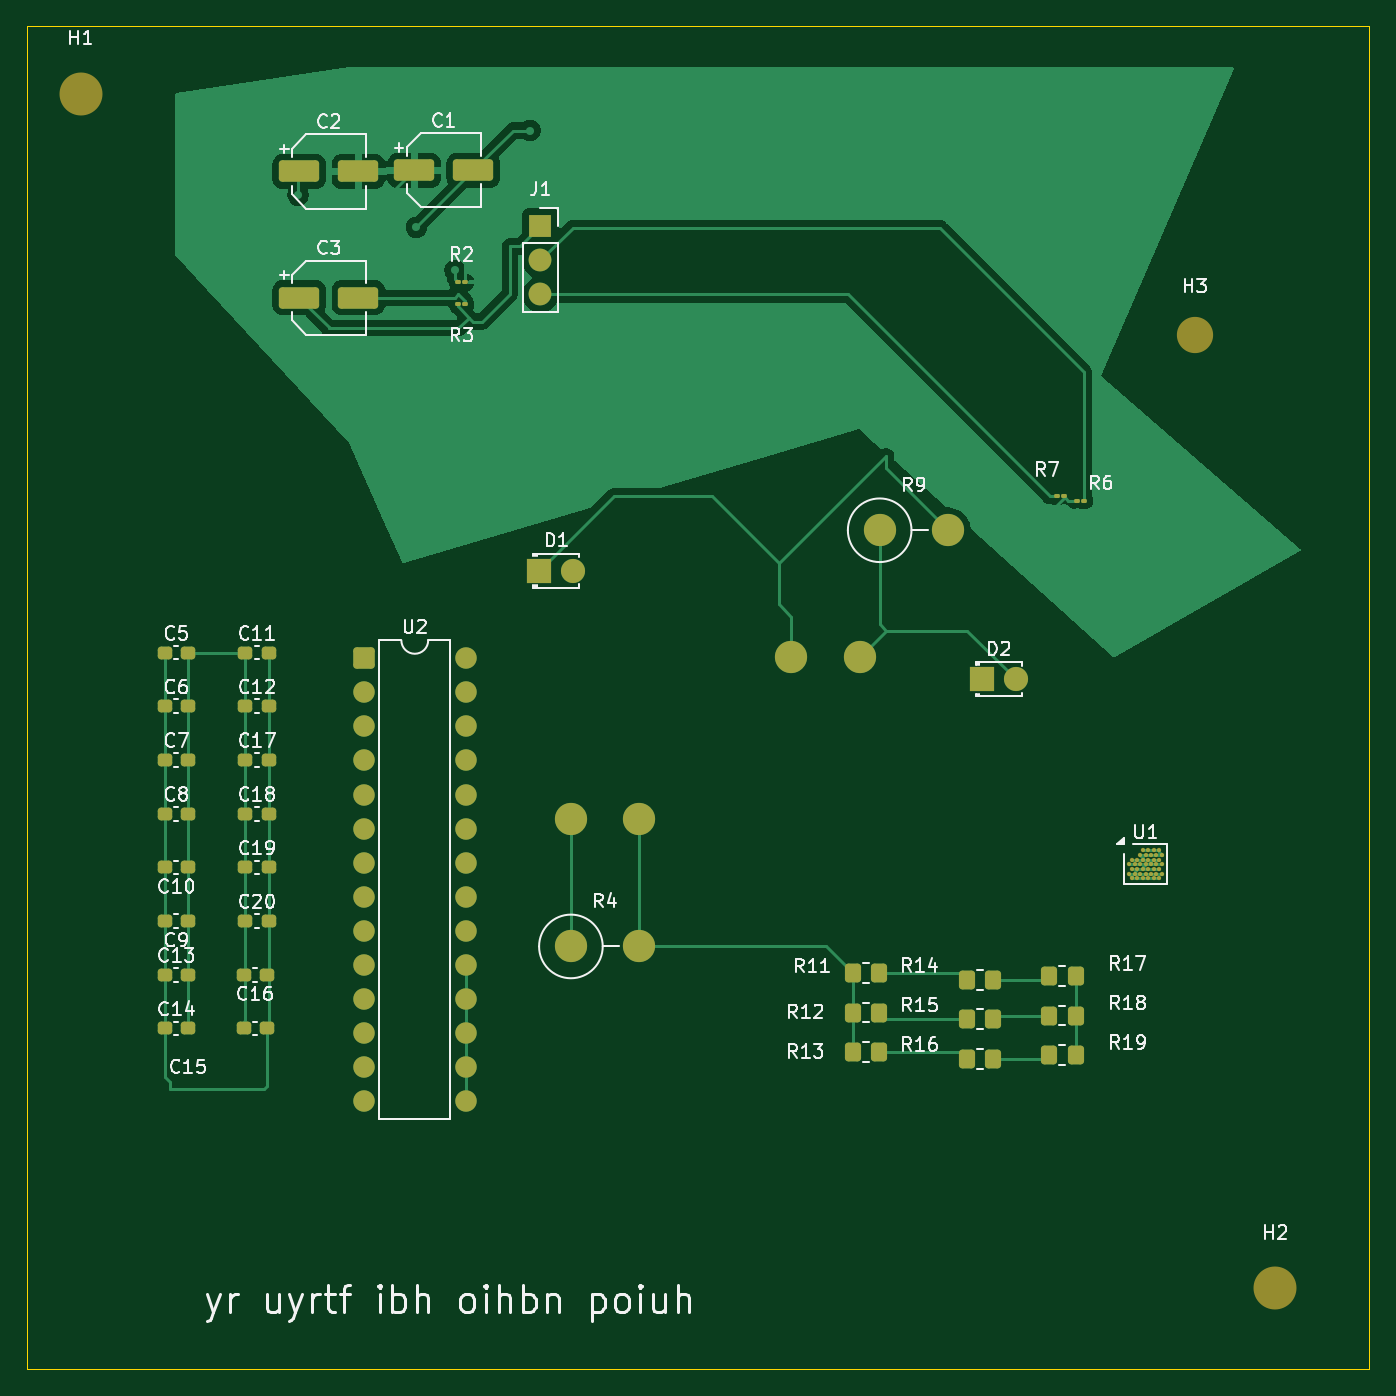
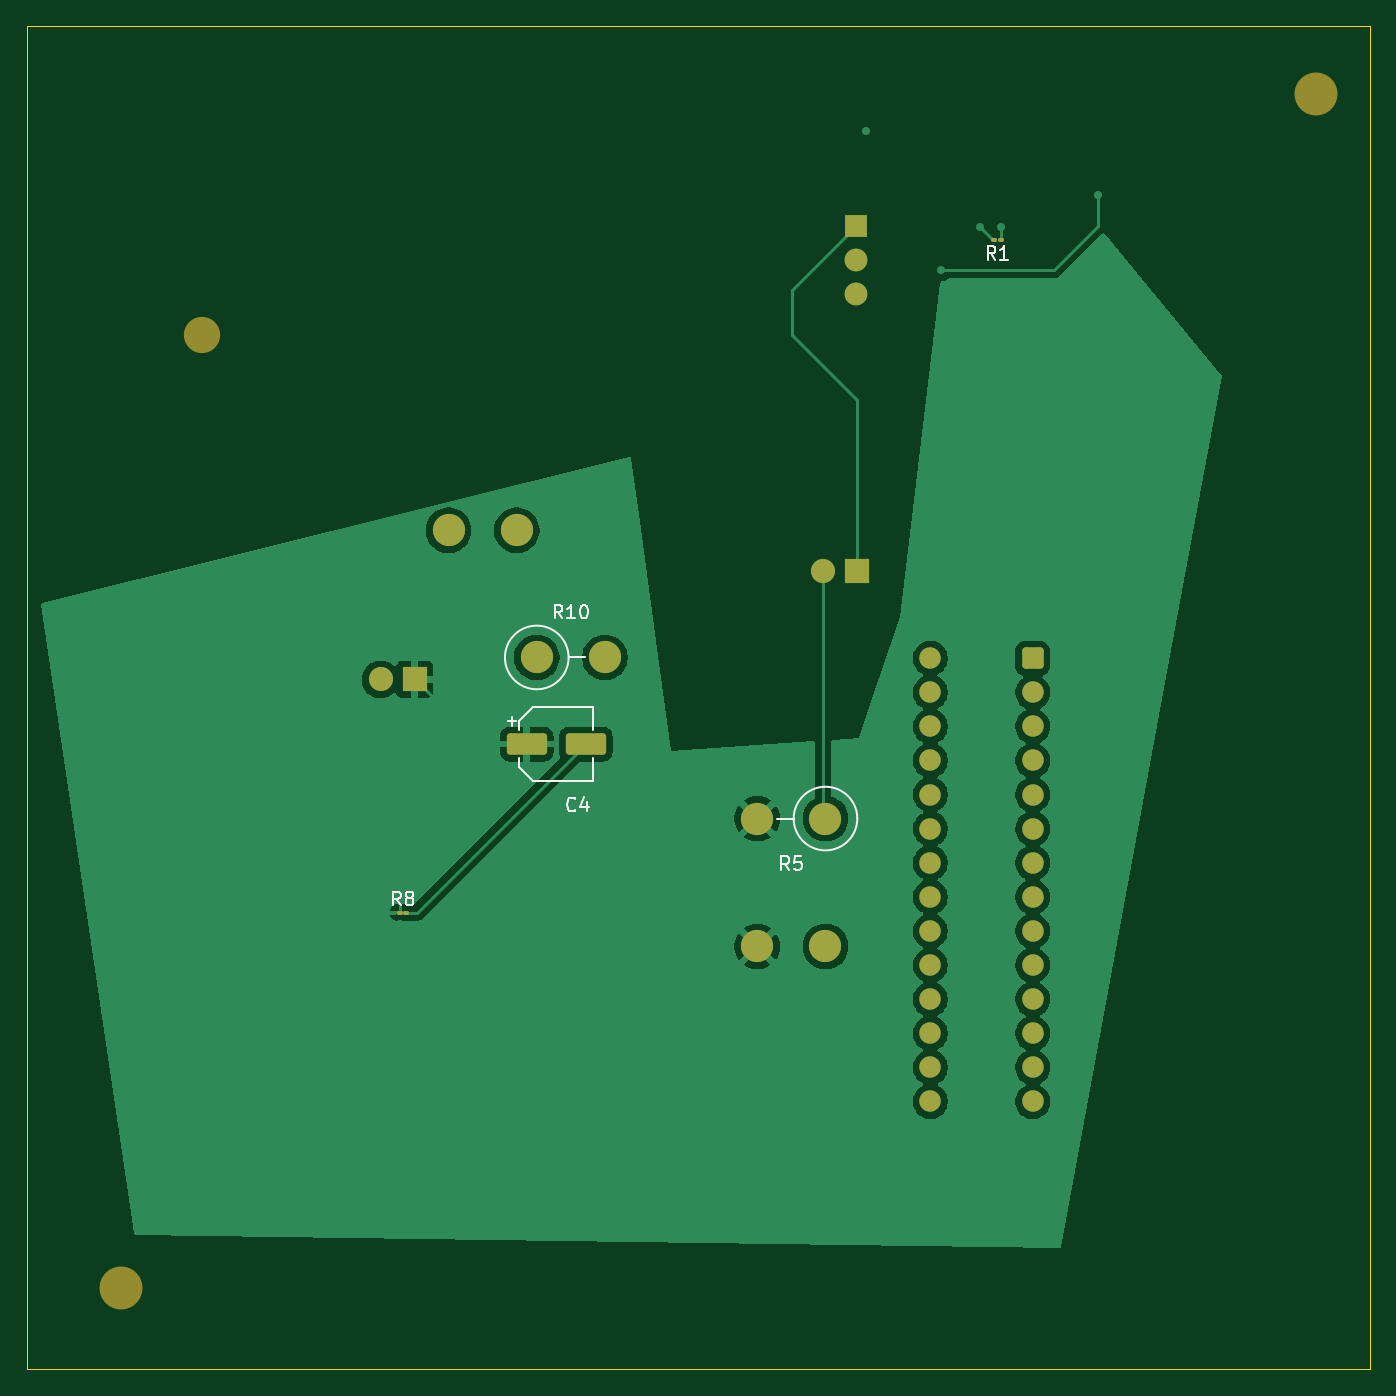
Circuit board: 9 layer files. Board 100.0 x 100.0 mm.
- bottom_copper: ktest-B_Cu.gbl (72963 bytes)
- bottom_mask: ktest-B_Mask.gbs (3322 bytes)
- paste: ktest-B_Paste.gbp (1621 bytes)
- bottom_silk: ktest-B_Silkscreen.gbo (8570 bytes)
- outline: ktest-Edge_Cuts.gm1 (697 bytes)
- top_copper: ktest-F_Cu.gtl (43658 bytes)
- top_mask: ktest-F_Mask.gts (6718 bytes)
- paste: ktest-F_Paste.gtp (5002 bytes)
- top_silk: ktest-F_Silkscreen.gto (72781 bytes)

=== bottom_copper: ktest-B_Cu.gbl (72963 bytes, source omitted) ===
=== bottom_mask: ktest-B_Mask.gbs (3322 bytes, source withheld) ===
=== paste: ktest-B_Paste.gbp (1621 bytes, source withheld) ===
=== bottom_silk: ktest-B_Silkscreen.gbo (8570 bytes, source omitted) ===
=== outline: ktest-Edge_Cuts.gm1 ===
%TF.GenerationSoftware,KiCad,Pcbnew,10.0.5-unknown-202607221313~667fa36054~ubuntu25.10.1*%
%TF.CreationDate,2026-10-06T07:00:43+00:00*%
%TF.ProjectId,ktest,6b746573-742e-46b6-9963-61645f706362,0.0.2*%
%TF.SameCoordinates,Original*%
%TF.FileFunction,Profile,NP*%
%FSLAX46Y46*%
G04 Gerber Fmt 4.6, Leading zero omitted, Abs format (unit mm)*
G04 Created by KiCad (PCBNEW 10.0.5-unknown-202607221313~667fa36054~ubuntu25.10.1) date 2026-10-06 07:00:43*
%MOMM*%
%LPD*%
G01*
G04 APERTURE LIST*
%TA.AperFunction,Profile*%
%ADD10C,0.050000*%
%TD*%
G04 APERTURE END LIST*
D10*
X75000000Y-40000000D02*
X175000000Y-40000000D01*
X175000000Y-140000000D01*
X75000000Y-140000000D01*
X75000000Y-40000000D01*
M02*

=== top_copper: ktest-F_Cu.gtl (43658 bytes, source omitted) ===
=== top_mask: ktest-F_Mask.gts (6718 bytes, source omitted) ===
=== paste: ktest-F_Paste.gtp ===
%TF.GenerationSoftware,KiCad,Pcbnew,10.0.5-unknown-202607221313~667fa36054~ubuntu25.10.1*%
%TF.CreationDate,2026-10-06T07:00:43+00:00*%
%TF.ProjectId,ktest,6b746573-742e-46b6-9963-61645f706362,0.0.2*%
%TF.SameCoordinates,Original*%
%TF.FileFunction,Paste,Top*%
%TF.FilePolarity,Positive*%
%FSLAX46Y46*%
G04 Gerber Fmt 4.6, Leading zero omitted, Abs format (unit mm)*
G04 Created by KiCad (PCBNEW 10.0.5-unknown-202607221313~667fa36054~ubuntu25.10.1) date 2026-10-06 07:00:43*
%MOMM*%
%LPD*%
G01*
G04 APERTURE LIST*
G04 Aperture macros list*
%AMRoundRect*
0 Rectangle with rounded corners*
0 $1 Rounding radius*
0 $2 $3 $4 $5 $6 $7 $8 $9 X,Y pos of 4 corners*
0 Add a 4 corners polygon primitive as box body*
4,1,4,$2,$3,$4,$5,$6,$7,$8,$9,$2,$3,0*
0 Add four circle primitives for the rounded corners*
1,1,$1+$1,$2,$3*
1,1,$1+$1,$4,$5*
1,1,$1+$1,$6,$7*
1,1,$1+$1,$8,$9*
0 Add four rect primitives between the rounded corners*
20,1,$1+$1,$2,$3,$4,$5,0*
20,1,$1+$1,$4,$5,$6,$7,0*
20,1,$1+$1,$6,$7,$8,$9,0*
20,1,$1+$1,$8,$9,$2,$3,0*%
G04 Aperture macros list end*
%ADD10RoundRect,0.250000X-0.350000X-0.450000X0.350000X-0.450000X0.350000X0.450000X-0.350000X0.450000X0*%
%ADD11RoundRect,0.237500X-0.300000X-0.237500X0.300000X-0.237500X0.300000X0.237500X-0.300000X0.237500X0*%
%ADD12RoundRect,0.250000X-1.250000X-0.550000X1.250000X-0.550000X1.250000X0.550000X-1.250000X0.550000X0*%
%ADD13RoundRect,0.237500X0.300000X0.237500X-0.300000X0.237500X-0.300000X-0.237500X0.300000X-0.237500X0*%
%ADD14RoundRect,0.067500X-0.067500X-0.067500X0.067500X-0.067500X0.067500X0.067500X-0.067500X0.067500X0*%
%ADD15C,0.325000*%
G04 APERTURE END LIST*
D10*
%TO.C,R18*%
X151125000Y-113675000D03*
X153125000Y-113675000D03*
%TD*%
%TO.C,R16*%
X145000000Y-116900000D03*
X147000000Y-116900000D03*
%TD*%
D11*
%TO.C,C7*%
X85275000Y-94637500D03*
X87000000Y-94637500D03*
%TD*%
%TO.C,C5*%
X85275000Y-86637500D03*
X87000000Y-86637500D03*
%TD*%
%TO.C,C8*%
X85275000Y-98637500D03*
X87000000Y-98637500D03*
%TD*%
%TO.C,C18*%
X91275000Y-98637500D03*
X93000000Y-98637500D03*
%TD*%
%TO.C,C14*%
X85275000Y-114637500D03*
X87000000Y-114637500D03*
%TD*%
%TO.C,C12*%
X91275000Y-90637500D03*
X93000000Y-90637500D03*
%TD*%
D12*
%TO.C,C2*%
X95294000Y-50800000D03*
X99694000Y-50800000D03*
%TD*%
D10*
%TO.C,R12*%
X136500000Y-113450000D03*
X138500000Y-113450000D03*
%TD*%
D13*
%TO.C,C15*%
X92862500Y-114637500D03*
X91137500Y-114637500D03*
%TD*%
D12*
%TO.C,C3*%
X95294000Y-60198000D03*
X99694000Y-60198000D03*
%TD*%
D11*
%TO.C,C11*%
X91275000Y-86637500D03*
X93000000Y-86637500D03*
%TD*%
D13*
%TO.C,C16*%
X92862500Y-110637500D03*
X91137500Y-110637500D03*
%TD*%
D11*
%TO.C,C20*%
X91275000Y-106637500D03*
X93000000Y-106637500D03*
%TD*%
D14*
%TO.C,R3*%
X107104000Y-60706000D03*
X107654000Y-60706000D03*
%TD*%
D11*
%TO.C,C17*%
X91275000Y-94637500D03*
X93000000Y-94637500D03*
%TD*%
%TO.C,C6*%
X85275000Y-90637500D03*
X87000000Y-90637500D03*
%TD*%
D13*
%TO.C,C9*%
X87000000Y-106637500D03*
X85275000Y-106637500D03*
%TD*%
D10*
%TO.C,R13*%
X136500000Y-116400000D03*
X138500000Y-116400000D03*
%TD*%
D15*
%TO.C,U1*%
X158125000Y-101365770D03*
X158525000Y-101365770D03*
X158925000Y-101365770D03*
X159325000Y-101365770D03*
X157925000Y-101712180D03*
X158325000Y-101712180D03*
X158725000Y-101712180D03*
X159125000Y-101712180D03*
X159525000Y-101712180D03*
X157325000Y-102058590D03*
X157725000Y-102058590D03*
X158125000Y-102058590D03*
X158525000Y-102058590D03*
X158925000Y-102058590D03*
X159325000Y-102058590D03*
X157125000Y-102405000D03*
X157525000Y-102405000D03*
X157925000Y-102405000D03*
X158325000Y-102405000D03*
X158725000Y-102405000D03*
X159125000Y-102405000D03*
X159525000Y-102405000D03*
X157325000Y-102751410D03*
X157725000Y-102751410D03*
X158125000Y-102751410D03*
X158525000Y-102751410D03*
X158925000Y-102751410D03*
X159325000Y-102751410D03*
X157125000Y-103097820D03*
X157525000Y-103097820D03*
X157925000Y-103097820D03*
X158325000Y-103097820D03*
X158725000Y-103097820D03*
X159125000Y-103097820D03*
X159525000Y-103097820D03*
X157325000Y-103444230D03*
X157725000Y-103444230D03*
X158125000Y-103444230D03*
X158525000Y-103444230D03*
X158925000Y-103444230D03*
X159325000Y-103444230D03*
%TD*%
D10*
%TO.C,R17*%
X151125000Y-110725000D03*
X153125000Y-110725000D03*
%TD*%
D12*
%TO.C,C1*%
X103855000Y-50707000D03*
X108255000Y-50707000D03*
%TD*%
D11*
%TO.C,C19*%
X91275000Y-102637500D03*
X93000000Y-102637500D03*
%TD*%
D10*
%TO.C,R15*%
X145000000Y-113950000D03*
X147000000Y-113950000D03*
%TD*%
D14*
%TO.C,R7*%
X151725000Y-75000000D03*
X152275000Y-75000000D03*
%TD*%
D10*
%TO.C,R14*%
X145000000Y-111000000D03*
X147000000Y-111000000D03*
%TD*%
%TO.C,R19*%
X151125000Y-116625000D03*
X153125000Y-116625000D03*
%TD*%
D14*
%TO.C,R6*%
X153190000Y-75325000D03*
X153740000Y-75325000D03*
%TD*%
D13*
%TO.C,C10*%
X87000000Y-102637500D03*
X85275000Y-102637500D03*
%TD*%
D14*
%TO.C,R2*%
X107104000Y-59056000D03*
X107654000Y-59056000D03*
%TD*%
D11*
%TO.C,C13*%
X85275000Y-110637500D03*
X87000000Y-110637500D03*
%TD*%
D10*
%TO.C,R11*%
X136500000Y-110500000D03*
X138500000Y-110500000D03*
%TD*%
M02*

=== top_silk: ktest-F_Silkscreen.gto (72781 bytes, source omitted) ===
